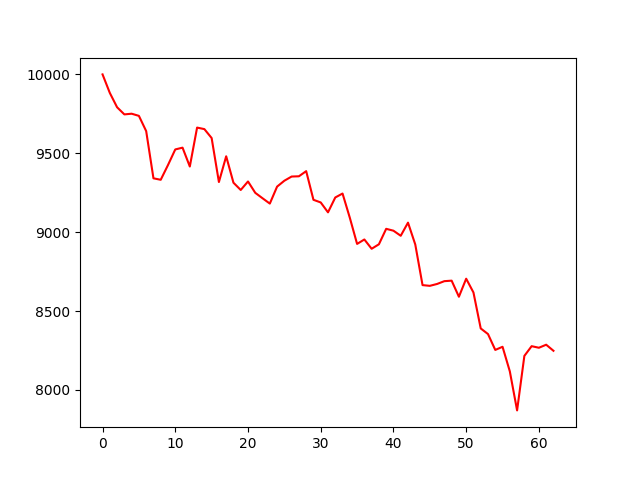

The table this chart was drawn from, first rows:
account_value, date, daily_return
10000, 2018-10-02, 
9883, 2018-10-03, -0.01174
9792, 2018-10-04, -0.009206
9746, 2018-10-05, -0.004615
9751, 2018-10-08, 0.000449
9737, 2018-10-09, -0.001406
9641, 2018-10-10, -0.00992
9341, 2018-10-11, -0.03104
9332, 2018-10-12, -0.0009976
9425, 2018-10-15, 0.01002
9524, 2018-10-16, 0.01049
9536, 2018-10-17, 0.00118
9416, 2018-10-18, -0.01253
9663, 2018-10-19, 0.02621
9653, 2018-10-22, -0.0009981
9597, 2018-10-23, -0.005861
9318, 2018-10-24, -0.02906
9481, 2018-10-25, 0.01752
9313, 2018-10-26, -0.01767
9267, 2018-10-29, -0.004951
9321, 2018-10-30, 0.00582
9249, 2018-10-31, -0.007733
9215, 2018-11-01, -0.003715
9181, 2018-11-02, -0.00367
9289, 2018-11-05, 0.01173
9326, 2018-11-06, 0.004023
9352, 2018-11-07, 0.002841
9354, 2018-11-08, 0.000171
9387, 2018-11-09, 0.003481
9205, 2018-11-12, -0.01935
9188, 2018-11-13, -0.00183
9125, 2018-11-14, -0.00682
9220, 2018-11-15, 0.01032
9245, 2018-11-16, 0.002717
9091, 2018-11-19, -0.01662
8925, 2018-11-20, -0.01824
8953, 2018-11-21, 0.003154
8895, 2018-11-23, -0.006573
8923, 2018-11-26, 0.003191
9021, 2018-11-27, 0.01099
9009, 2018-11-28, -0.001321
8977, 2018-11-29, -0.003573
9060, 2018-11-30, 0.009276
8922, 2018-12-03, -0.01528
8664, 2018-12-04, -0.02887
8660, 2018-12-06, -0.0005316
8671, 2018-12-07, 0.001374
8689, 2018-12-10, 0.002048
8692, 2018-12-11, 0.0003682
8590, 2018-12-12, -0.01173
8705, 2018-12-13, 0.01332
8617, 2018-12-14, -0.01003
8389, 2018-12-17, -0.02646
8354, 2018-12-18, -0.004254
8253, 2018-12-19, -0.01204
8273, 2018-12-20, 0.002419
8117, 2018-12-21, -0.01883
7870, 2018-12-24, -0.0305
8215, 2018-12-26, 0.0439
8277, 2018-12-27, 0.007498
... 3 more rows
